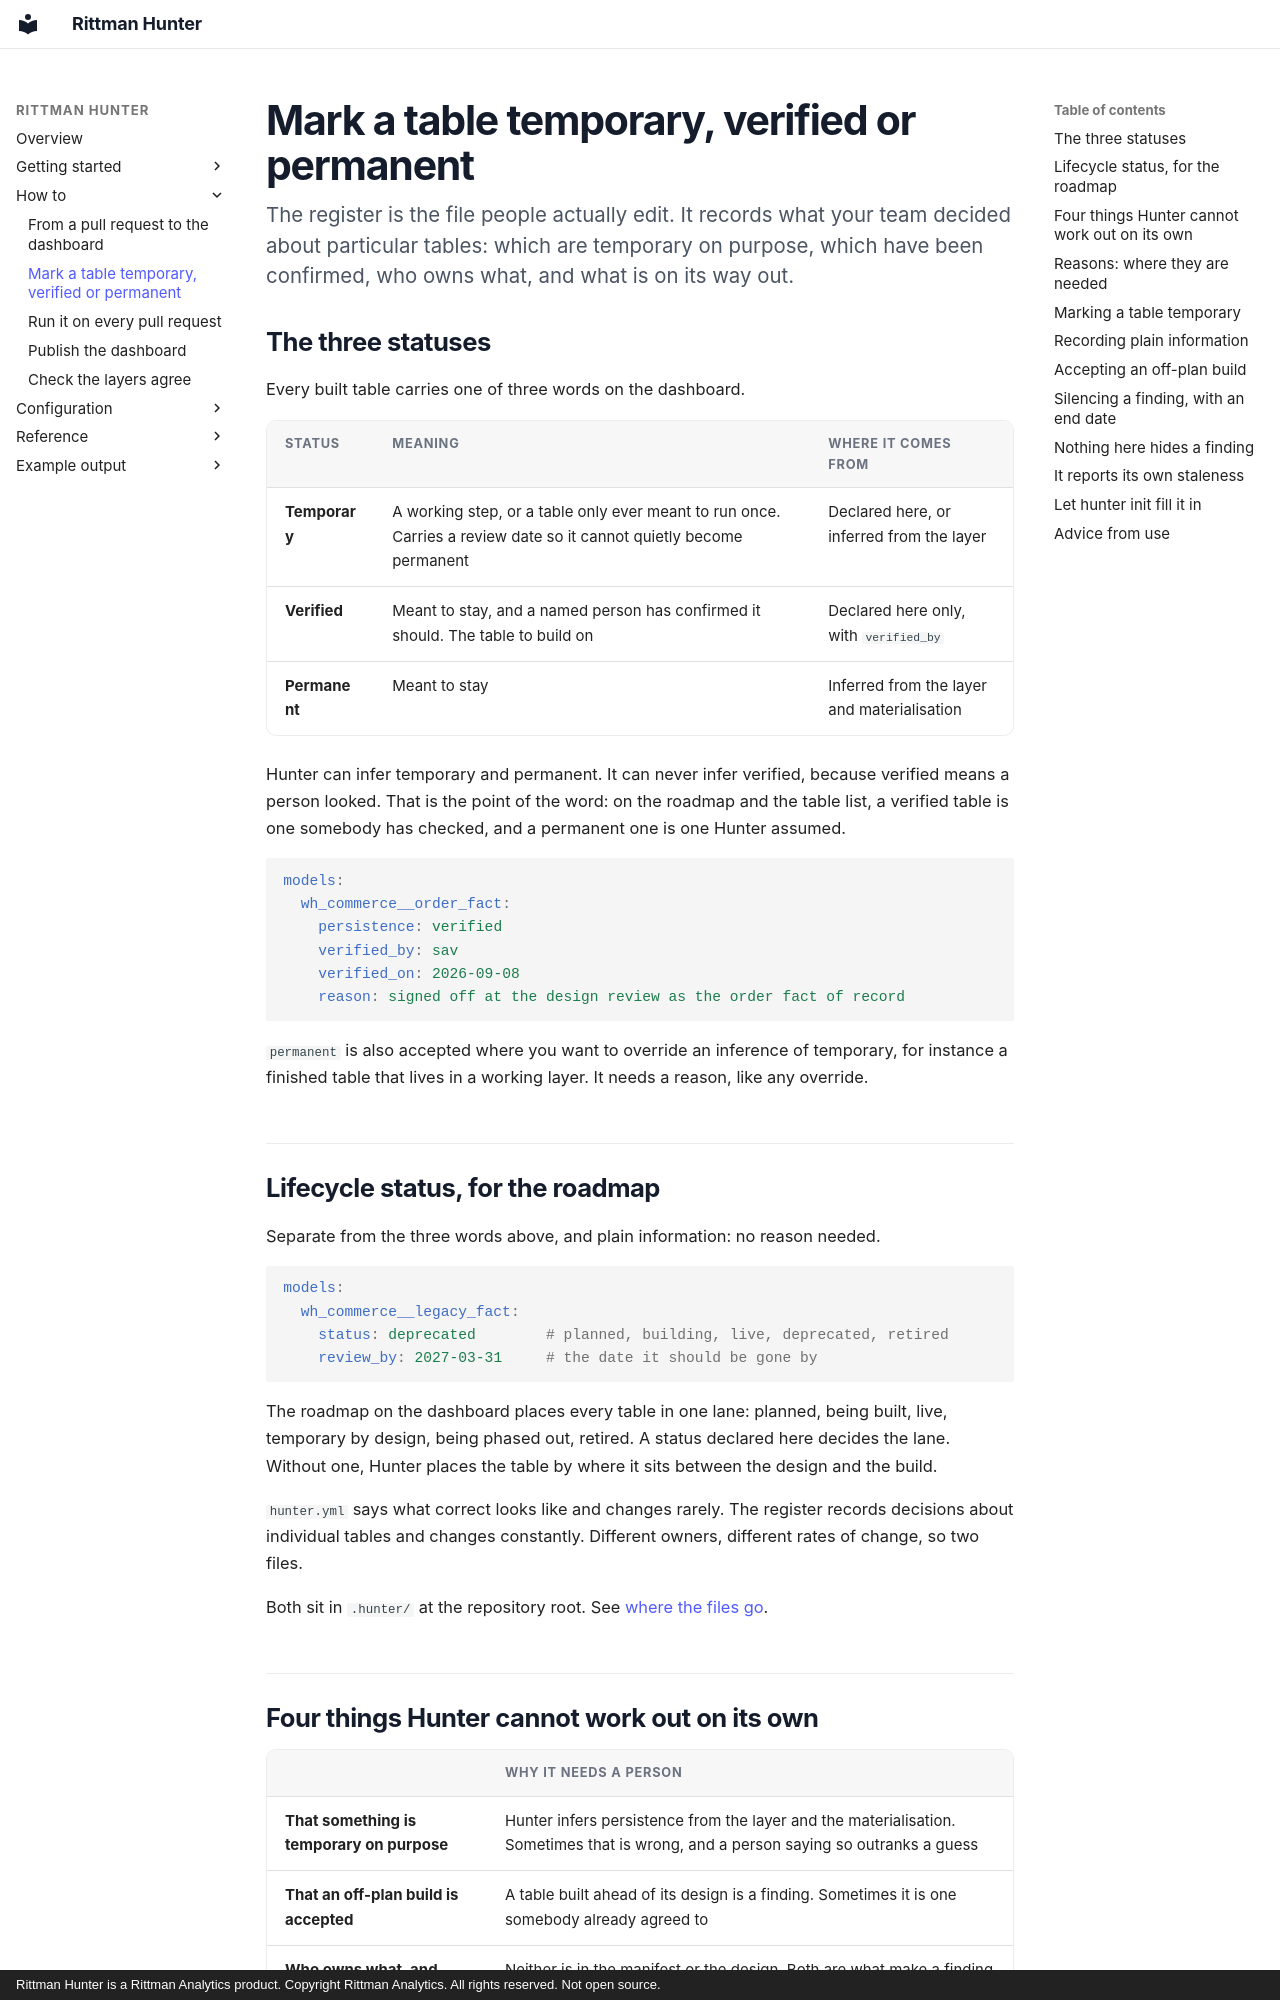

repository: sav-sus/Hunter · page: register/index.html · generator: mkdocs · copyright: Rittman Hunter is a Rittman Analytics product. Copyright Rittman Analytics. All rights reserved. Not open source.

# Mark a table temporary, verified or permanent

<p class="lede">The register is the file people actually edit. It records what
your team decided about particular tables: which are temporary on purpose,
which have been confirmed, who owns what, and what is on its way out.</p>

## The three statuses

Every built table carries one of three words on the dashboard.

| Status | Meaning | Where it comes from |
|---|---|---|
| **Temporary** | A working step, or a table only ever meant to run once. Carries a review date so it cannot quietly become permanent | Declared here, or inferred from the layer |
| **Verified** | Meant to stay, and a named person has confirmed it should. The table to build on | Declared here only, with `verified_by` |
| **Permanent** | Meant to stay | Inferred from the layer and materialisation |

Hunter can infer temporary and permanent. It can never infer verified, because
verified means a person looked. That is the point of the word: on the roadmap
and the table list, a verified table is one somebody has checked, and a
permanent one is one Hunter assumed.

```yaml
models:
  wh_commerce__order_fact:
    persistence: verified
    verified_by: sav
    verified_on: 2026-09-08
    reason: signed off at the design review as the order fact of record
```

`permanent` is also accepted where you want to override an inference of
temporary, for instance a finished table that lives in a working layer. It
needs a reason, like any override.

## Lifecycle status, for the roadmap

Separate from the three words above, and plain information: no reason needed.

```yaml
models:
  wh_commerce__legacy_fact:
    status: deprecated        # planned, building, live, deprecated, retired
    review_by: 2027-03-31     # the date it should be gone by
```

The roadmap on the dashboard places every table in one lane: planned, being
built, live, temporary by design, being phased out, retired. A status declared
here decides the lane. Without one, Hunter places the table by where it sits
between the design and the build.

`hunter.yml` says what correct looks like and changes rarely. The register
records decisions about individual tables and changes constantly. Different
owners, different rates of change, so two files.

Both sit in `.hunter/` at the repository root. See
[where the files go](configuration.md#where-the-files-go).
